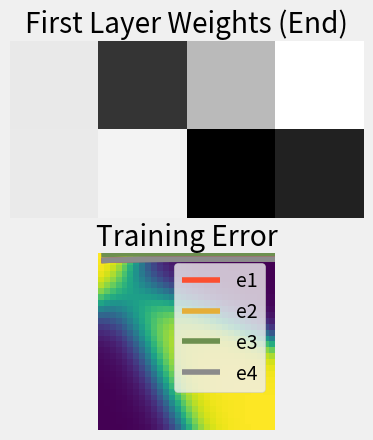

Here is the Python script that generated this plot:
import random
import numpy as np
#from numpy import random, exp, array, dot
import matplotlib.pyplot as plt

class Layer():
    def __init__(self, numNeurons, numInputs):
        #creates a random matix of size (inputs by neurons)
        self.weights = 2 * np.random.random((numInputs, numNeurons)) - 1

def sigmoid(x):
    return 1 / (1 + np.exp(-x))

# The derivative of the Sigmoid function to calculate error
def derivative(x):
    return x * (1 - x)

#the neural network
class Net():
    #can this be modded into n layers?
    def __init__(self):
        self.layer1 = Layer(4, 2)
        self.layer2 = Layer(1, 4)
        self.startWeights = []
        self.errors = []

        self.e1 = []
        self.e2 = []
        self.e3 = []
        self.e4 = []

    # The network thinks.
    def forward(self, inputs):
        outLayer1 = sigmoid(np.dot(inputs, self.layer1.weights))
        outLayer2 = sigmoid(np.dot(outLayer1, self.layer2.weights))
        return outLayer1, outLayer2
    
    
    def train(self, trainingInputs, targets, iterations):
        for iteration in range(iterations):
            outputLayer1, outputLayer2 = self.forward(trainingInputs)

            errorLayer2 = targets - outputLayer2
            deltaLayer2 = errorLayer2 * derivative(outputLayer2)

            #error data
            self.errors.append(errorLayer2[0])
            self.e1.append(errorLayer2[0])
            self.e2.append(errorLayer2[1])
            self.e3.append(errorLayer2[2])
            self.e4.append(errorLayer2[3])

            errorLayer1 = deltaLayer2.dot(self.layer2.weights.T)
            deltaLayer1 = errorLayer1 * derivative(outputLayer1)

            adjustmentLayer1 = trainingInputs.T.dot(deltaLayer1)
            adjustmentLayer2 = outputLayer1.T.dot(deltaLayer2)

            self.layer1.weights += adjustmentLayer1
            self.layer2.weights += adjustmentLayer2


    # The neural network prints its weights
    def showWeights(self, strt):
        print("First Layer: ")
        print(self.layer1.weights)
        print( "Second Layer: ")
        print(self.layer2.weights.T)
        if strt == False:
            pss = '(Start)'
        elif strt == True:
            pss = '(End)'
            # if you prefur imshow gradients...
        plt.style.use('fivethirtyeight')
        plt.subplot(2,1,1)
        plt.imshow(self.layer1.weights, cmap="Greys", interpolation='nearest')
        plt.axis('off')
        plt.title('First Layer Weights ' + pss)
        
        plt.subplot(2,1,2)
        plt.imshow(self.layer2.weights, cmap="Greys", interpolation='nearest')
        plt.axis('off')
        plt.title('Second Layer Weights')
        plt.show()

    def showError(self):
        plt.plot(self.errors)
        plt.style.use('fivethirtyeight')
        plt.title('Training Error')
        plt.show()

    def showAllErrors(self):
        plt.plot(self.e1, label='e1')
        plt.plot(self.e2, label='e2')
        plt.plot(self.e3, label='e3')
        plt.plot(self.e4, label='e4')
        plt.style.use('fivethirtyeight')
        plt.title('Training Error')
        plt.legend()
        plt.show()


def tstArray(n):
    outMat = np.zeros((n,n))
    for ii in range(0,n):
        for jj in range(0,n):
            hidden, output = net.forward(np.array((ii / n,jj / n)))
            outMat[ii,jj] = output[0]
    plt.imshow(outMat, interpolation='nearest')
    plt.show()
    return outMat

#run the network
net = Net()

print('XOR problem')
print("RANDOM WEIGHTS: ")
net.showWeights(False)
print(' ')
trainingInputs = np.array([[0, 0], [0, 1], [1, 0], [1, 1]])
targets = np.array([[1, 0, 0, 1]]).T

net.train(trainingInputs, targets, 60000)

print("NEW WEIGHTS:")
net.showWeights(True)
print(' ')

net.showError()
net.showAllErrors()

print( "Test the network")
hidden, output = net.forward(np.array([1, 1]))
print('We expect 1, we got: ', output)
hidden, output = net.forward(np.array([1, 0]))
print('We expect 0, we got: ', output)
hidden, output = net.forward(np.array([0, 0]))
print('We expect 1, we got: ', output)
#print(hidden)

#tests on a wide array of data
tstArray(30)



